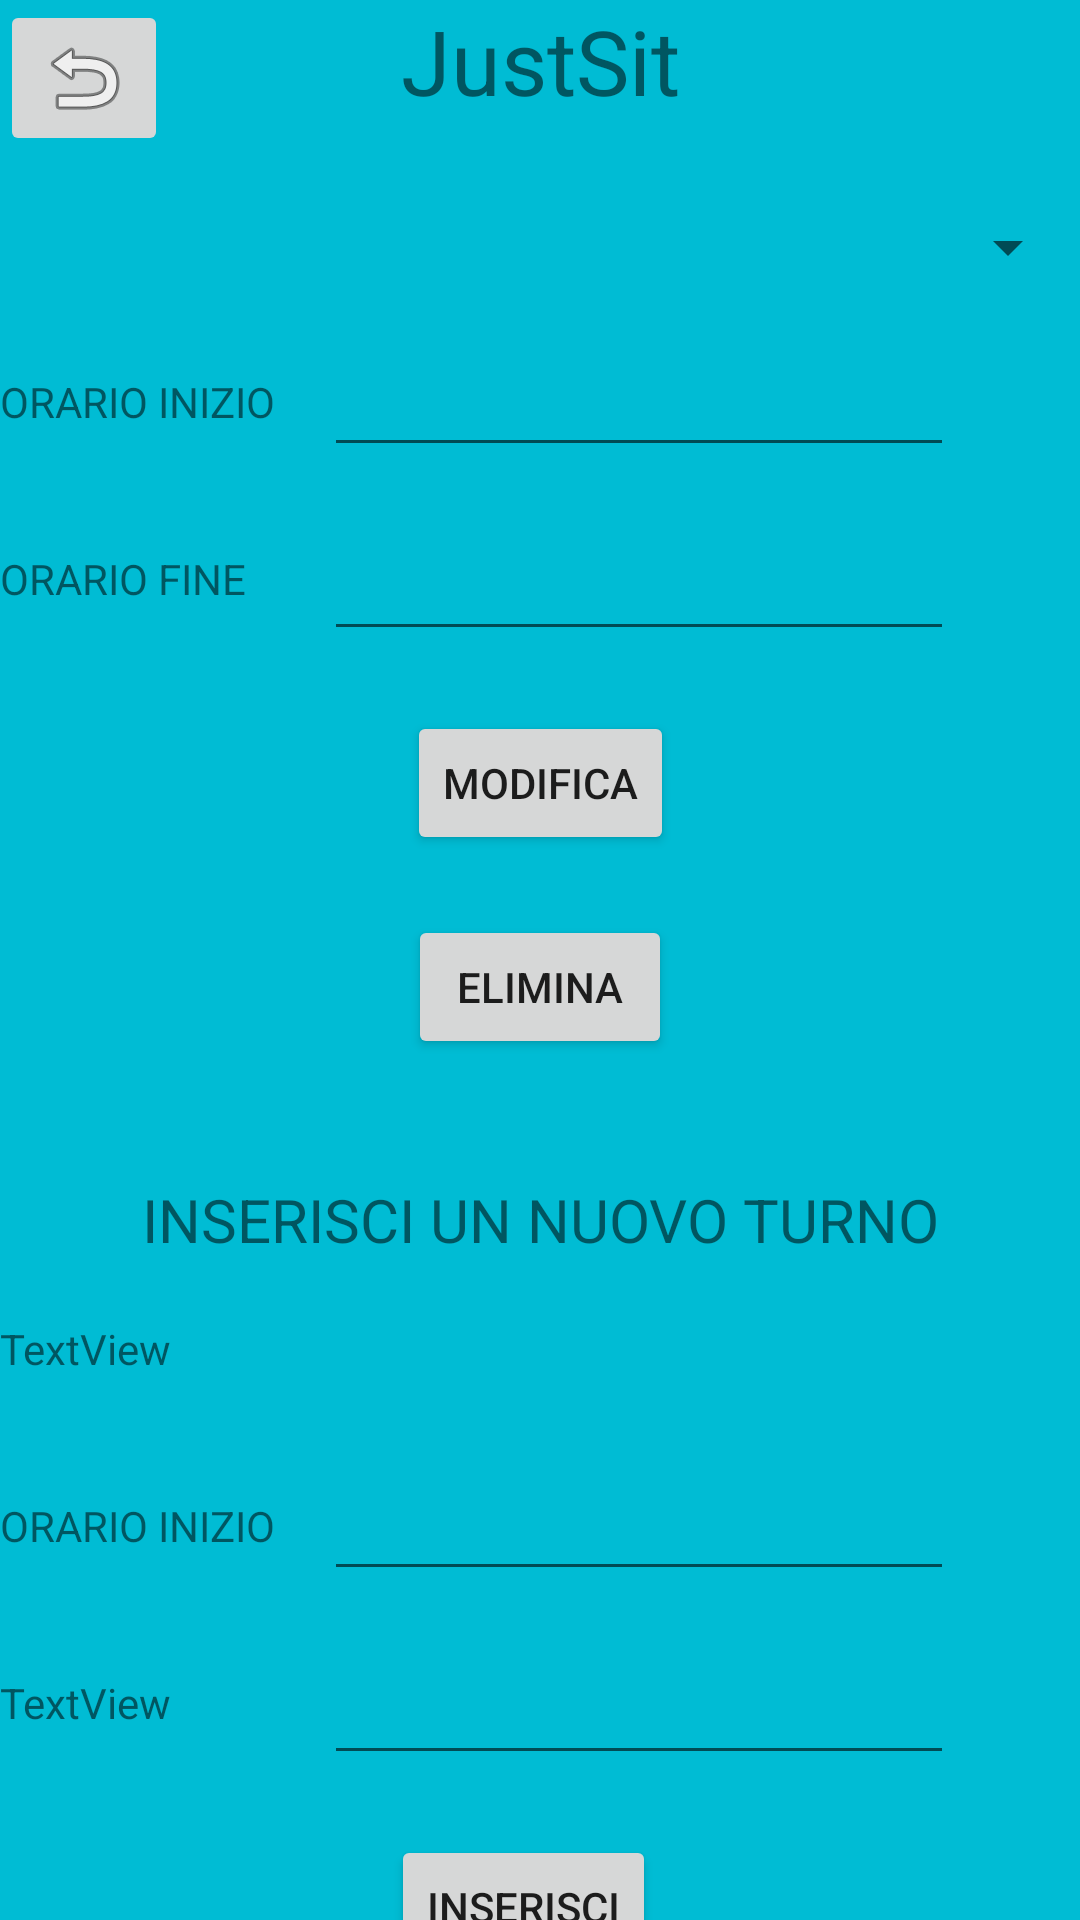

The Android layout XML behind this screen, and the referenced resources:
<!-- AndroidManifest.xml: application theme Theme.JustSit -->
<!-- res/layout/activity_vista_modifica_turno.xml -->
<?xml version="1.0" encoding="utf-8"?>
<androidx.constraintlayout.widget.ConstraintLayout xmlns:android="http://schemas.android.com/apk/res/android"
    xmlns:app="http://schemas.android.com/apk/res-auto"
    xmlns:tools="http://schemas.android.com/tools"
    android:layout_width="match_parent"
    android:layout_height="match_parent"
    android:background="@color/cyan_background"
    tools:context=".views.VistaModificaTurno">

    <TextView
        android:id="@+id/new_turno_numero"
        android:layout_width="64dp"
        android:layout_height="19dp"
        android:layout_marginTop="20dp"
        android:text="TextView"
        app:layout_constraintStart_toStartOf="parent"
        app:layout_constraintTop_toBottomOf="@+id/textView4" />

    <ImageButton
        android:id="@+id/modifica_turno_back"
        android:layout_width="wrap_content"
        android:layout_height="wrap_content"
        app:layout_constraintStart_toStartOf="parent"
        app:layout_constraintTop_toTopOf="parent"
        app:srcCompat="@android:drawable/ic_menu_revert" />

    <Button
        android:id="@+id/turno_insert_btn"
        android:layout_width="wrap_content"
        android:layout_height="wrap_content"
        android:layout_marginTop="20dp"
        android:text="INSERISCI"
        app:layout_constraintEnd_toEndOf="parent"
        app:layout_constraintHorizontal_bias="0.48"
        app:layout_constraintStart_toStartOf="parent"
        app:layout_constraintTop_toBottomOf="@+id/new_turno_orario_fine" />

    <EditText
        android:id="@+id/modifica_turno_orario_inizio"
        android:layout_width="wrap_content"
        android:layout_height="wrap_content"
        android:layout_marginTop="20dp"
        android:ems="10"
        android:inputType="time"
        app:layout_constraintStart_toStartOf="@+id/guideline3"
        app:layout_constraintTop_toBottomOf="@+id/modifica_turno_list" />

    <Button
        android:id="@+id/turno_delete_btn"
        android:layout_width="wrap_content"
        android:layout_height="wrap_content"
        android:layout_marginTop="20dp"
        android:text="@string/elimina"
        app:layout_constraintEnd_toEndOf="parent"
        app:layout_constraintStart_toStartOf="parent"
        app:layout_constraintTop_toBottomOf="@+id/turno_update_btn" />

    <androidx.constraintlayout.widget.Guideline
        android:id="@+id/guideline3"
        android:layout_width="wrap_content"
        android:layout_height="wrap_content"
        android:orientation="vertical"
        app:layout_constraintGuide_percent="0.3" />

    <TextView
        android:id="@+id/textView"
        android:layout_width="wrap_content"
        android:layout_height="wrap_content"
        android:layout_marginTop="30dp"
        android:text="ORARIO INIZIO"
        app:layout_constraintStart_toStartOf="parent"
        app:layout_constraintTop_toBottomOf="@+id/modifica_turno_list" />

    <TextView
        android:id="@+id/modifica_turno_title"
        android:layout_width="wrap_content"
        android:layout_height="wrap_content"
        android:text="@string/app_name"
        android:textSize="30sp"
        app:layout_constraintEnd_toEndOf="parent"
        app:layout_constraintStart_toStartOf="parent"
        app:layout_constraintTop_toTopOf="parent" />

    <TextView
        android:id="@+id/textView4"
        android:layout_width="wrap_content"
        android:layout_height="wrap_content"
        android:layout_marginTop="40dp"
        android:text="INSERISCI UN NUOVO TURNO"
        android:textSize="20sp"
        app:layout_constraintEnd_toEndOf="parent"
        app:layout_constraintStart_toStartOf="parent"
        app:layout_constraintTop_toBottomOf="@+id/turno_delete_btn" />

    <Button
        android:id="@+id/turno_update_btn"
        android:layout_width="wrap_content"
        android:layout_height="wrap_content"
        android:layout_marginTop="20dp"
        android:text="@string/modifica"
        app:layout_constraintEnd_toEndOf="parent"
        app:layout_constraintStart_toStartOf="parent"
        app:layout_constraintTop_toBottomOf="@+id/modifica_turno_orario_fine" />

    <EditText
        android:id="@+id/new_turno_orario_inizio"
        android:layout_width="wrap_content"
        android:layout_height="wrap_content"
        android:layout_marginTop="30dp"
        android:ems="10"
        android:inputType="time"
        app:layout_constraintStart_toStartOf="@+id/guideline3"
        app:layout_constraintTop_toBottomOf="@+id/new_turno_numero" />

    <Spinner
        android:id="@+id/modifica_turno_list"
        android:layout_width="150dp"
        android:layout_height="wrap_content"
        android:layout_marginTop="30dp"
        app:layout_constraintEnd_toEndOf="parent"
        app:layout_constraintTop_toBottomOf="@+id/modifica_turno_title" />

    <TextView
        android:id="@+id/textView6"
        android:layout_width="wrap_content"
        android:layout_height="wrap_content"
        android:layout_marginTop="40dp"
        android:text="ORARIO INIZIO"
        app:layout_constraintStart_toStartOf="parent"
        app:layout_constraintTop_toBottomOf="@+id/new_turno_numero" />

    <TextView
        android:id="@+id/textView8"
        android:layout_width="wrap_content"
        android:layout_height="wrap_content"
        android:layout_marginTop="40dp"
        android:text="ORARIO FINE"
        app:layout_constraintStart_toStartOf="parent"
        app:layout_constraintTop_toBottomOf="@+id/textView" />

    <EditText
        android:id="@+id/modifica_turno_orario_fine"
        android:layout_width="wrap_content"
        android:layout_height="wrap_content"
        android:layout_marginTop="20dp"
        android:ems="10"
        android:inputType="textPersonName|text|textEmailAddress|time"
        app:layout_constraintStart_toStartOf="@+id/guideline3"
        app:layout_constraintTop_toBottomOf="@+id/modifica_turno_orario_inizio" />

    <TextView
        android:id="@+id/textView9"
        android:layout_width="wrap_content"
        android:layout_height="wrap_content"
        android:layout_marginTop="40dp"
        android:text="TextView"
        app:layout_constraintStart_toStartOf="parent"
        app:layout_constraintTop_toBottomOf="@+id/textView6" />

    <EditText
        android:id="@+id/new_turno_orario_fine"
        android:layout_width="wrap_content"
        android:layout_height="wrap_content"
        android:layout_marginTop="20dp"
        android:ems="10"
        android:inputType="time"
        app:layout_constraintStart_toStartOf="@+id/guideline3"
        app:layout_constraintTop_toBottomOf="@+id/new_turno_orario_inizio" />
</androidx.constraintlayout.widget.ConstraintLayout>
<!-- resources referenced by this layout -->
<resources>
  <color name="cyan_background">#00BCD4</color>
  <string name="app_name">JustSit</string>
  <string name="elimina">Elimina</string>
  <string name="modifica">Modifica</string>
  <style name="Theme.JustSit" parent="Theme.MaterialComponents.DayNight.DarkActionBar">
          
          <item name="colorPrimary">@color/purple_500</item>
          <item name="colorPrimaryVariant">@color/purple_700</item>
          <item name="colorOnPrimary">@color/white</item>
          
          <item name="colorSecondary">@color/teal_200</item>
          <item name="colorSecondaryVariant">@color/teal_700</item>
          <item name="colorOnSecondary">@color/black</item>
          
          <item name="android:statusBarColor" tools:targetApi="l">?attr/colorPrimaryVariant</item>
          
      </style>
  <color name="purple_500">#FF6200EE</color>
  <color name="purple_700">#FF3700B3</color>
  <color name="white">#FFFFFFFF</color>
  <color name="teal_200">#FF03DAC5</color>
  <color name="teal_700">#FF018786</color>
  <color name="black">#FF000000</color>
</resources>
